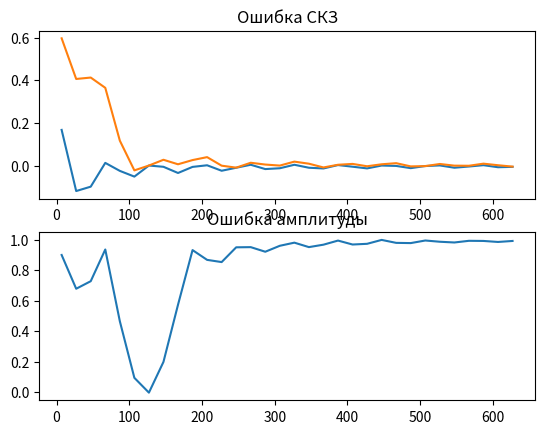

Reproduce this figure in Python.
from math import sin, pi, ceil, sqrt, cos
import matplotlib.pyplot as plt

INITIAL_PHASE = pi / 8


def harmonic_signal_function(n, N, phase=0.0):
    return sin(2 * pi * n / N + phase)


def calc_M_vector(N):
    K = 3 * N / 4
    K = 0

    MAX_M = N * 5

    M_vector = [N - 1]

    step = (MAX_M - K) / (4 * 8)
    m = N - 1 - step
    while m > K:
        M_vector.insert(0, round(m))
        m -= step

    m = N - 1 + step
    while m < MAX_M:
        M_vector.append(round(m))
        m += step

    return M_vector


def calc_mean_square_value(vector):
    return sqrt(sum([v * v for v in vector]) / len(vector))

NORMAL_MSV = 0.707


def calc_mean_square_value_error(mean_square_value):
    return NORMAL_MSV - mean_square_value

NORMAL_AMPLITUDE = 1


def calc_amplitude_error(amplitude):
    return NORMAL_AMPLITUDE - amplitude


def calc_mean_square_deviation(vector, mathematical_expectation):
    return sqrt(sum([v * v - pow(mathematical_expectation, 2) for v in vector]) / len(vector))


def calc_math_expectation(vector):
    return sum(vector) / len(vector)


def calc_amplitude(signal, M):
    pack = zip(signal, [i for i in range(len(signal))])
    Asin = (2 / M) * sum(map(lambda a: a[0] * sin(2 * pi * a[1] / M), pack))
    Acos = (2 / M) * sum(map(lambda a: a[0] * cos(2 * pi * a[1] / M), pack))
    return sqrt(Asin * Asin + Acos * Acos)


def calc_amplitude_vector(signals, M_vector):
    pack = zip(signals, M_vector)
    return [calc_amplitude(signal, m) for signal, m in pack]


def main():
    N = 128
    M_vector = calc_M_vector(N)

    # without initial phase
    signals = [[harmonic_signal_function(n, N) for n in range(0, m + 1)] for m in M_vector]
    # with initial phase
    signals_with_phase = [[harmonic_signal_function(n, N, INITIAL_PHASE) for n in range(0, m + 1)] for m in M_vector]

    # mean_square_value_vector_with_phase = [calc_mean_square_value(signal) for signal in signals]
    mean_square_value_vector = [calc_mean_square_value(signal) for signal in signals_with_phase]
    math_exp_vector = [calc_math_expectation(signal) for signal in signals]
    pack = zip(signals, math_exp_vector)
    mean_square_deviation_vector = [calc_mean_square_deviation(a[0], a[1]) for a in pack]
    # mean_square_value_error_vector_with_phase = [calc_mean_square_value_error(msv) for msv in mean_square_value_vector_with_phase]
    mean_square_value_error_vector = [calc_mean_square_value_error(msv) for msv in mean_square_value_vector]
    mean_square_deviation_error_vector = [calc_mean_square_value_error(msd) for msd in mean_square_deviation_vector]
    # plt.plot(M_vector, mean_square_value_error_vector)
    # plt.show()

    # plt.plot(M_vector, calc_amplitude_vector(signals, M_vector))
    # plt.plot(M_vector, list(map(lambda a: calc_amplitude_error(a), calc_amplitude_vector(signals, M_vector))))
    # plt.show()

    plt.figure(1)
    plt.subplot(211)
    plt.title('Ошибка СКЗ')
    plt.plot(M_vector, mean_square_value_error_vector)
    plt.plot(M_vector, mean_square_deviation_error_vector)
    # plt.plot(M_vector, mean_square_value_error_vector_with_phase)

    plt.subplot(212)
    plt.title('Ошибка амплитуды')
    # plt.plot(M_vector, calc_amplitude_vector(signals_with_phase, M_vector))
    # plt.plot(M_vector, calc_amplitude_vector(signals, M_vector))
    # plt.plot(M_vector, list(map(lambda a: calc_amplitude_error(a), calc_amplitude_vector(signals_with_phase, M_vector))))
    plt.plot(M_vector, list(map(lambda a: calc_amplitude_error(a), calc_amplitude_vector(signals, M_vector))))

    plt.show()


if __name__ == "__main__":
    main()